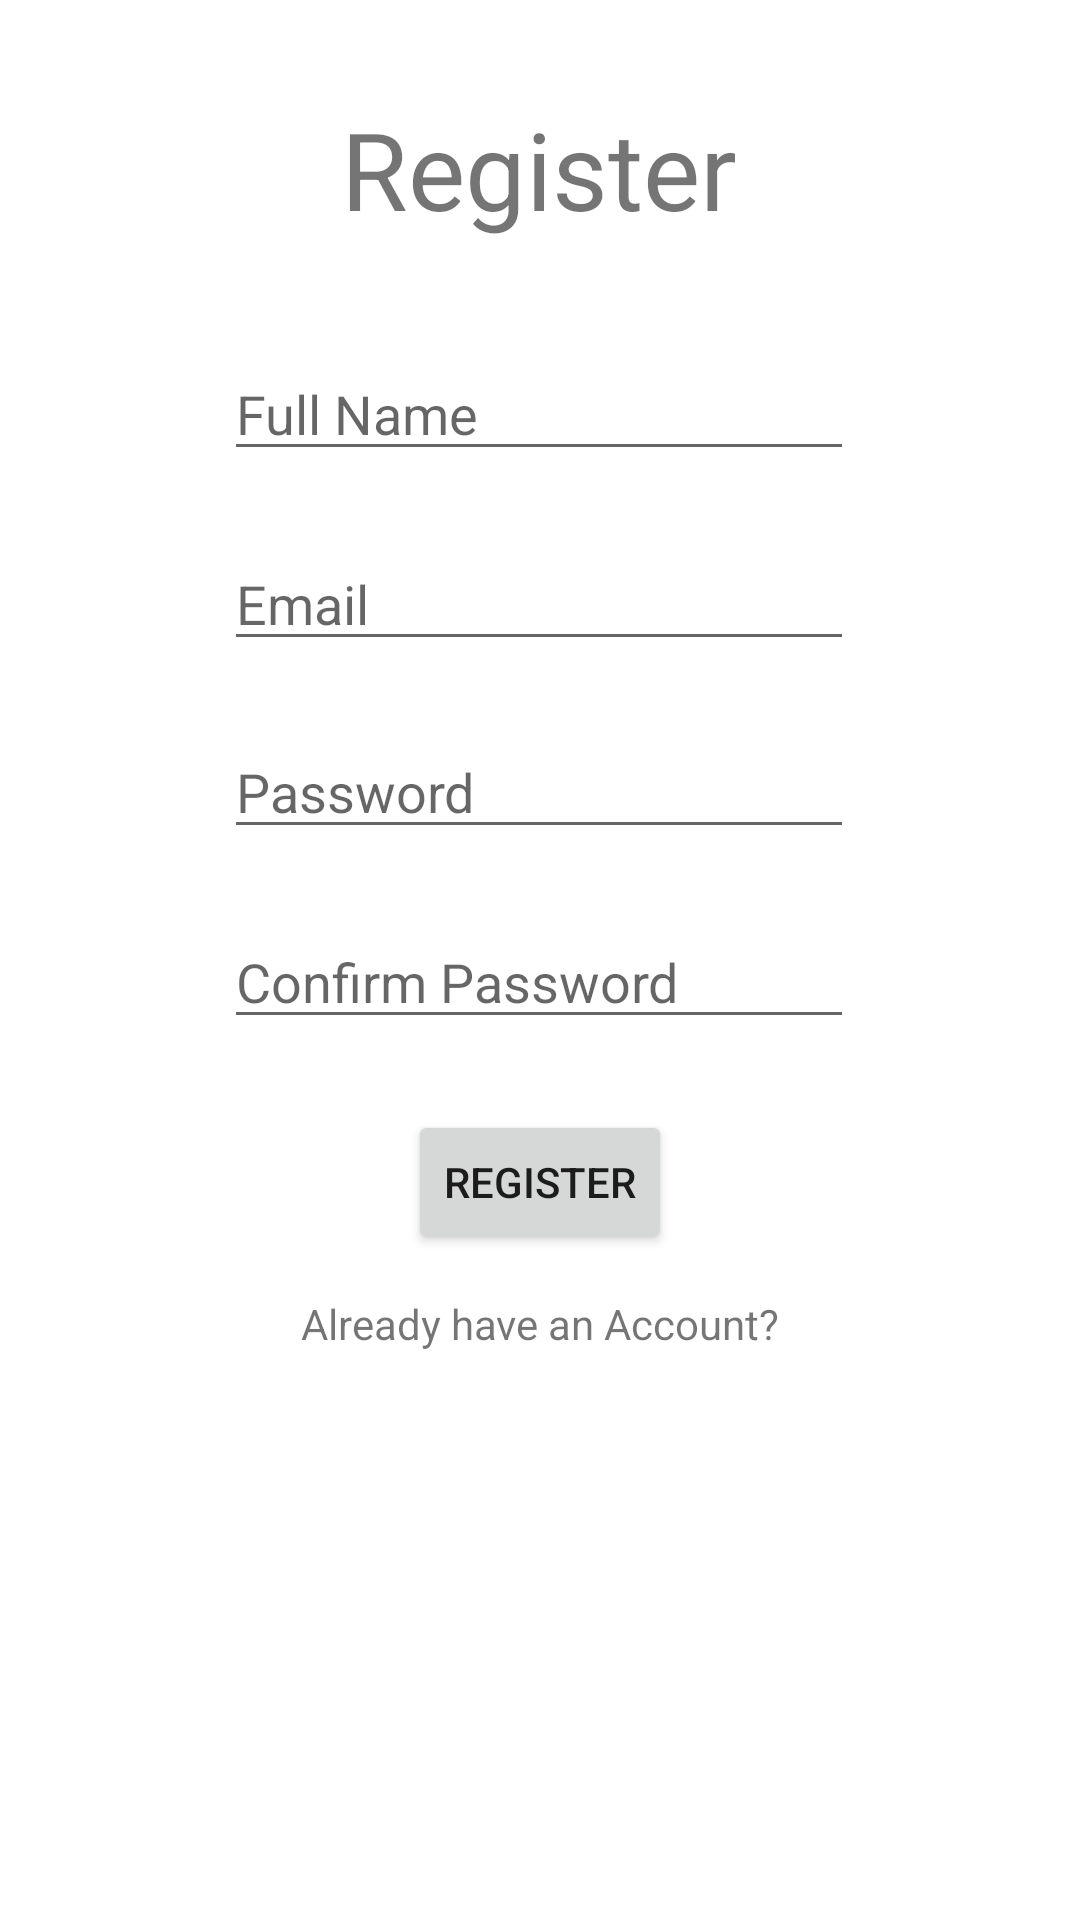

Reconstruct the res/layout file that produces this screen, plus the resources it refers to.
<!-- AndroidManifest.xml: application theme Theme.DiaryApp -->
<!-- res/layout/activity_register.xml -->
<?xml version="1.0" encoding="utf-8"?>
<androidx.constraintlayout.widget.ConstraintLayout xmlns:android="http://schemas.android.com/apk/res/android"
    xmlns:app="http://schemas.android.com/apk/res-auto"
    xmlns:tools="http://schemas.android.com/tools"
    android:layout_width="match_parent"
    android:layout_height="match_parent"
    tools:context=".auth.Register">

    <TextView
        android:id="@+id/textView"
        android:layout_width="wrap_content"
        android:layout_height="wrap_content"
        android:text="Register"
        android:textSize="36sp"
        app:layout_constraintBottom_toBottomOf="parent"
        app:layout_constraintEnd_toEndOf="parent"
        app:layout_constraintHorizontal_bias="0.498"
        app:layout_constraintStart_toStartOf="parent"
        app:layout_constraintTop_toTopOf="parent"
        app:layout_constraintVertical_bias="0.054" />

    <EditText
        android:id="@+id/userName"
        android:layout_width="wrap_content"
        android:layout_height="wrap_content"
        android:ems="10"
        android:hint="Full Name"
        android:inputType="textPersonName"
        app:layout_constraintBottom_toBottomOf="parent"
        app:layout_constraintEnd_toEndOf="parent"
        app:layout_constraintHorizontal_bias="0.497"
        app:layout_constraintStart_toStartOf="parent"
        app:layout_constraintTop_toBottomOf="@+id/textView"
        app:layout_constraintVertical_bias="0.068" />

    <EditText
        android:id="@+id/password"
        android:layout_width="wrap_content"
        android:layout_height="wrap_content"
        android:ems="10"
        android:hint="Password"
        android:inputType="textPassword"
        app:layout_constraintBottom_toBottomOf="parent"
        app:layout_constraintEnd_toEndOf="parent"
        app:layout_constraintHorizontal_bias="0.497"
        app:layout_constraintStart_toStartOf="parent"
        app:layout_constraintTop_toBottomOf="@+id/userEmail"
        app:layout_constraintVertical_bias="0.056" />

    <EditText
        android:id="@+id/confPass"
        android:layout_width="wrap_content"
        android:layout_height="wrap_content"
        android:ems="10"
        android:hint="Confirm Password"
        android:inputType="textPassword"
        app:layout_constraintBottom_toBottomOf="parent"
        app:layout_constraintEnd_toEndOf="parent"
        app:layout_constraintHorizontal_bias="0.497"
        app:layout_constraintStart_toStartOf="parent"
        app:layout_constraintTop_toBottomOf="@+id/password"
        app:layout_constraintVertical_bias="0.07" />

    <EditText
        android:id="@+id/userEmail"
        android:layout_width="wrap_content"
        android:layout_height="wrap_content"
        android:ems="10"
        android:hint="Email"
        android:inputType="textPersonName"
        app:layout_constraintBottom_toBottomOf="parent"
        app:layout_constraintEnd_toEndOf="parent"
        app:layout_constraintHorizontal_bias="0.497"
        app:layout_constraintStart_toStartOf="parent"
        app:layout_constraintTop_toBottomOf="@+id/userName"
        app:layout_constraintVertical_bias="0.05" />

    <Button
        android:id="@+id/register"
        android:layout_width="wrap_content"
        android:layout_height="wrap_content"
        android:text="Register"
        app:layout_constraintBottom_toBottomOf="parent"
        app:layout_constraintEnd_toEndOf="parent"
        app:layout_constraintStart_toStartOf="parent"
        app:layout_constraintTop_toBottomOf="@+id/confPass"
        app:layout_constraintVertical_bias="0.096" />

    <TextView
        android:id="@+id/login"
        android:layout_width="wrap_content"
        android:layout_height="wrap_content"
        android:text="Already have an Account?"
        app:layout_constraintBottom_toBottomOf="parent"
        app:layout_constraintEnd_toEndOf="parent"
        app:layout_constraintStart_toStartOf="parent"
        app:layout_constraintTop_toBottomOf="@+id/register"
        app:layout_constraintVertical_bias="0.067" />

</androidx.constraintlayout.widget.ConstraintLayout>
<!-- resources referenced by this layout -->
<resources>
  <style name="Theme.DiaryApp" parent="Theme.MaterialComponents.DayNight.DarkActionBar">
          
          <item name="colorPrimary">@color/purple_500</item>
          <item name="colorPrimaryVariant">@color/purple_700</item>
          <item name="colorOnPrimary">@color/white</item>
          
          <item name="colorSecondary">@color/teal_200</item>
          <item name="colorSecondaryVariant">@color/teal_700</item>
          <item name="colorOnSecondary">@color/black</item>
          
          <item name="android:statusBarColor" tools:targetApi="l">?attr/colorPrimaryVariant</item>
          
      </style>
  <!-- not gathered from this repository: default colours our renderer supplied (Android Studio template values) -->
  <color name="purple_500">#FF6200EE</color>
  <color name="purple_700">#FF3700B3</color>
  <color name="teal_200">#FF03DAC5</color>
  <color name="teal_700">#FF018786</color>
  <color name="black">#FF000000</color>
  <color name="white">#FFFFFFFF</color>
</resources>
